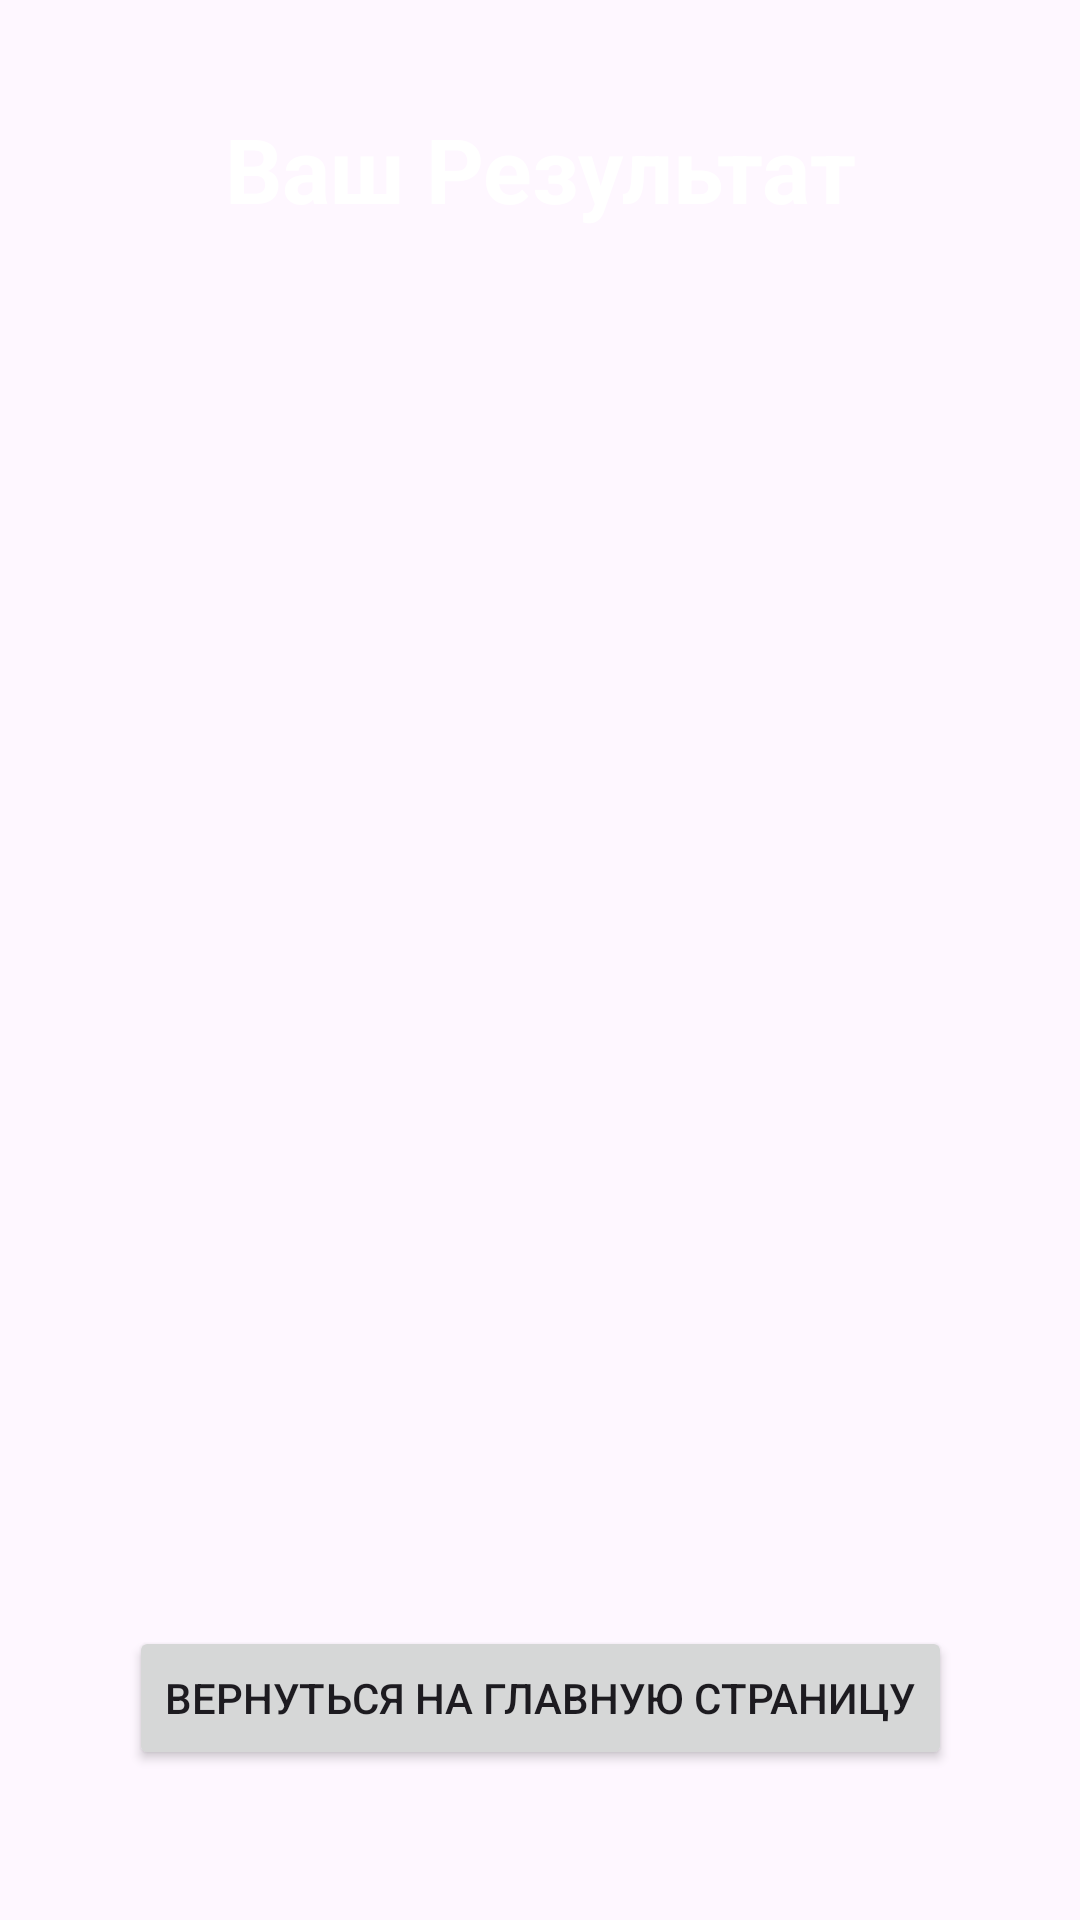

Android layout source for this screen:
<!-- AndroidManifest.xml: application theme AppTheme -->
<!-- res/layout/result_layout.xml -->
<?xml version="1.0" encoding="utf-8"?>
<androidx.constraintlayout.widget.ConstraintLayout xmlns:android="http://schemas.android.com/apk/res/android"
    xmlns:app="http://schemas.android.com/apk/res-auto"
    android:layout_width="match_parent"
    android:layout_height="match_parent">

    <TextView
        android:id="@+id/textView2"
        android:layout_width="wrap_content"
        android:layout_height="wrap_content"
        android:text="Ваш Результат"
        android:textColor="@color/white"
        android:textSize="30sp"
        android:textStyle="bold"
        app:layout_constraintBottom_toBottomOf="parent"
        app:layout_constraintEnd_toEndOf="parent"
        app:layout_constraintStart_toStartOf="parent"
        app:layout_constraintTop_toTopOf="parent"
        app:layout_constraintVertical_bias="0.060000002" />

    <TextView
        android:id="@+id/tv_point"
        android:layout_width="wrap_content"
        android:layout_height="wrap_content"
        android:textSize="45sp"
        android:textStyle="bold"
        app:layout_constraintBottom_toBottomOf="parent"
        app:layout_constraintEnd_toEndOf="parent"
        app:layout_constraintStart_toStartOf="parent"
        app:layout_constraintTop_toBottomOf="@+id/textView2"
        app:layout_constraintVertical_bias="0.13"
        android:textColor="@color/white"/>

    <TextView
        android:id="@+id/tv_description"
        android:layout_width="0dp"
        android:layout_height="wrap_content"
        android:layout_marginStart="24dp"
        android:layout_marginEnd="24dp"
        android:textColor="@color/white"
        android:textSize="21sp"
        android:lineSpacingExtra="3sp"
        android:justificationMode="inter_word"
        app:layout_constraintBottom_toTopOf="@+id/btn_back_home"
        app:layout_constraintEnd_toEndOf="parent"
        app:layout_constraintStart_toStartOf="parent"
        app:layout_constraintTop_toBottomOf="@+id/tv_point"
        app:layout_constraintVertical_bias="0.32999998" />

    <Button
        android:id="@+id/btn_back_home"
        android:layout_width="wrap_content"
        android:layout_height="wrap_content"
        android:layout_marginBottom="50dp"
        android:text="Вернуться на главную страницу"
        app:layout_constraintBottom_toBottomOf="parent"
        app:layout_constraintEnd_toEndOf="parent"
        app:layout_constraintStart_toStartOf="parent" />
</androidx.constraintlayout.widget.ConstraintLayout>
<!-- resources referenced by this layout -->
<resources>
  <color name="white">#FFFFFFFF</color>
  <style name="AppTheme" parent="Theme.Material3.Light.NoActionBar">
          
  
      </style>
</resources>
